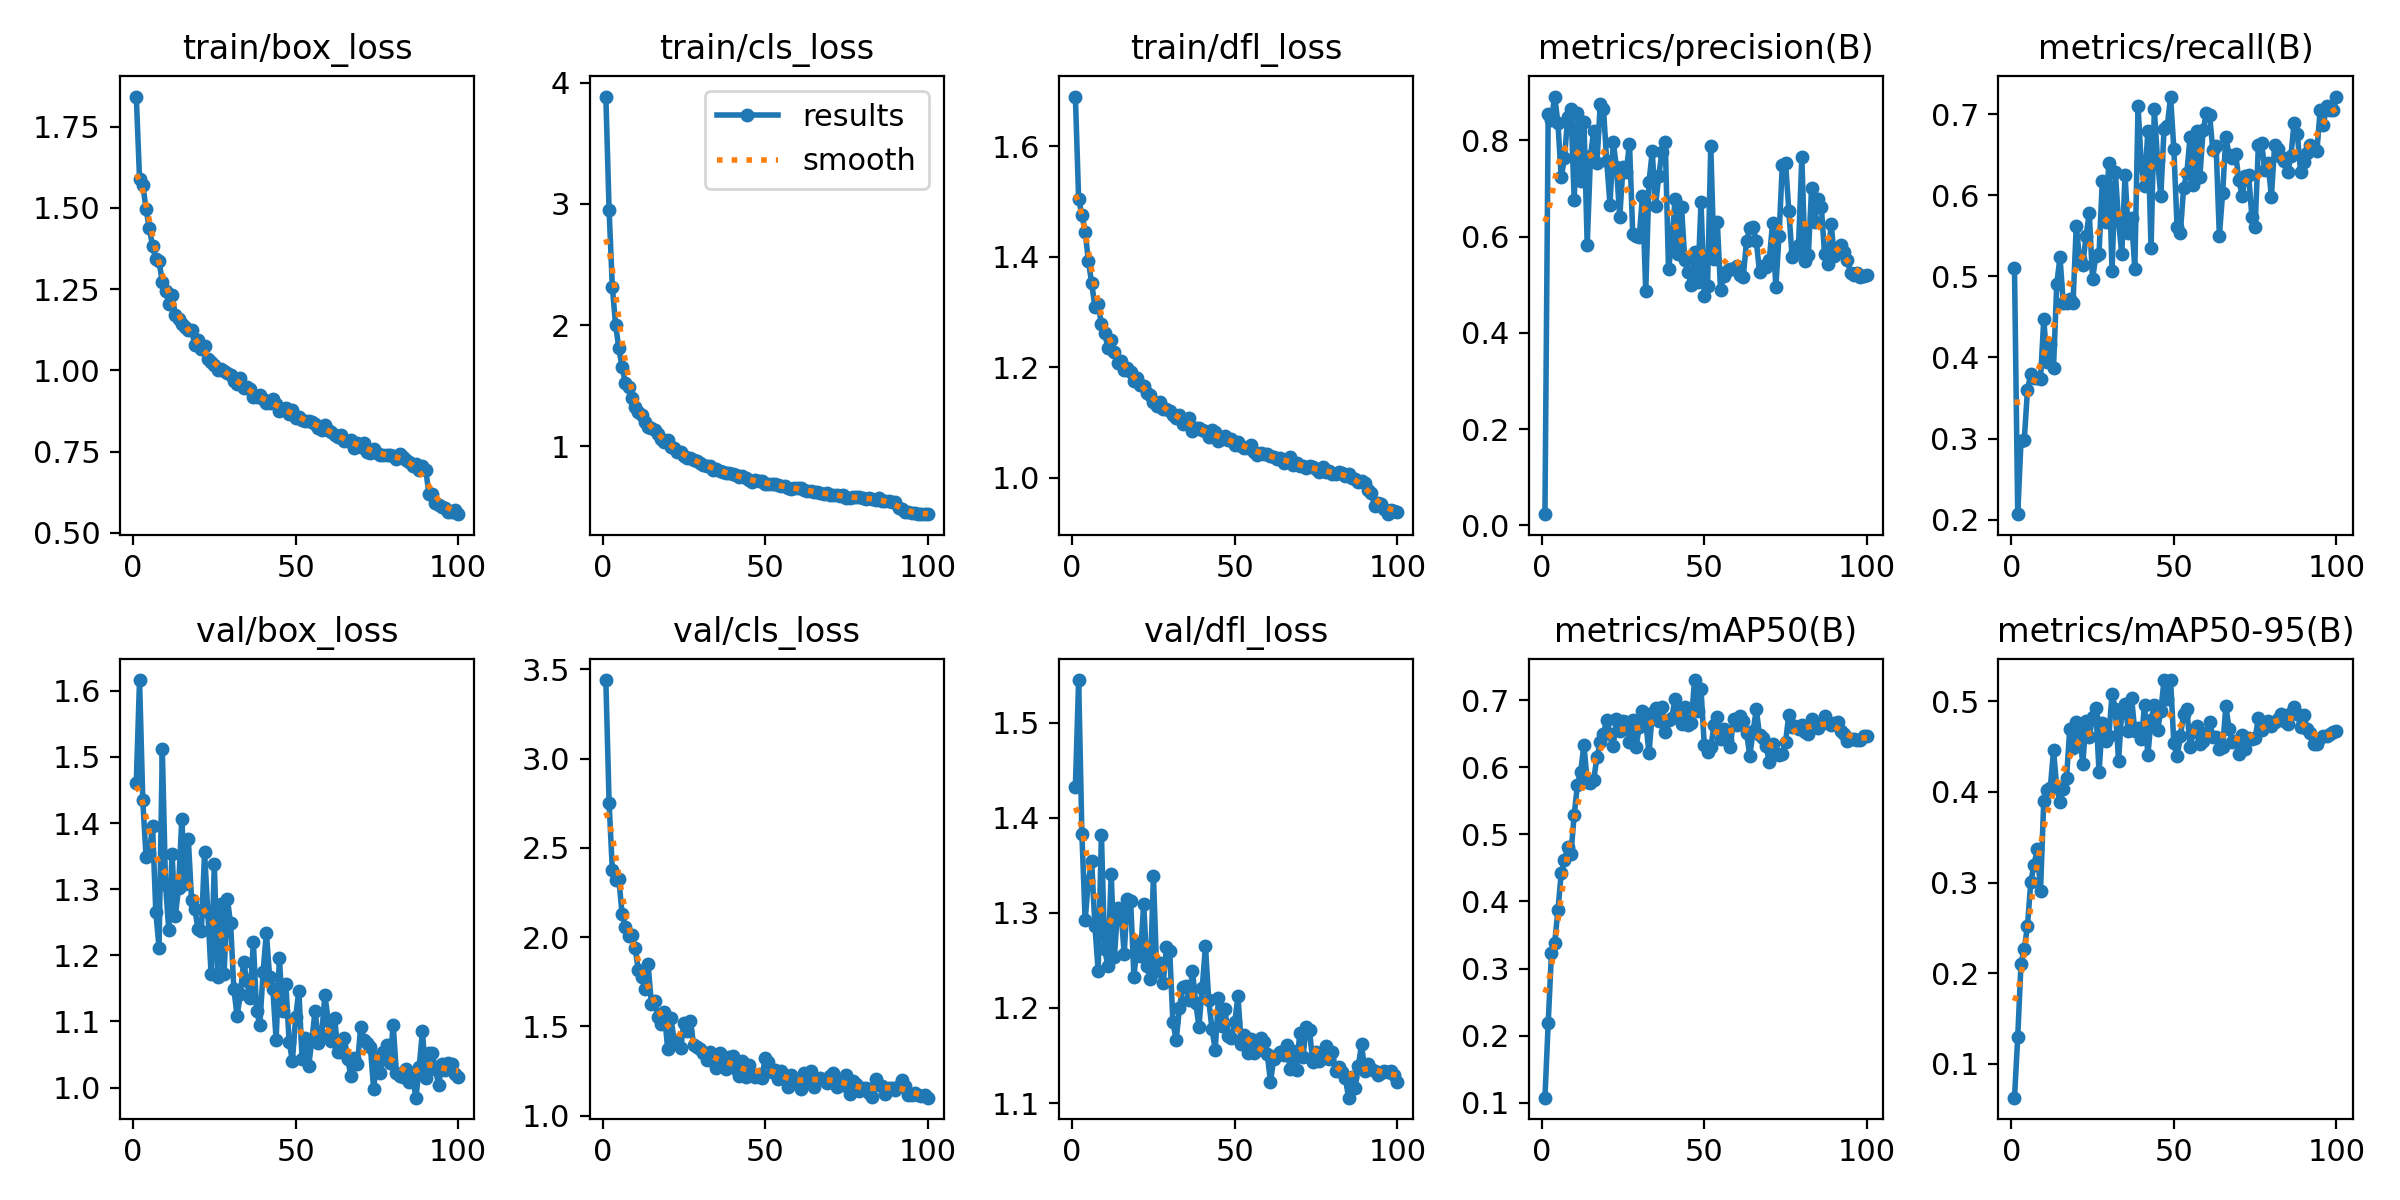

The file beside this chart, header and first rows:
epoch, time, train/box_loss, train/cls_loss, train/dfl_loss, metrics/precision(B), metrics/recall(B), metrics/mAP50(B), metrics/mAP50-95(B), val/box_loss, val/cls_loss, val/dfl_loss, lr/pg0, lr/pg1, lr/pg2
1, 23.72, 1.843, 3.887, 1.69, 0.02349, 0.5099, 0.1077, 0.06286, 1.461, 3.441, 1.433, 0.0001633, 0.0001633, 0.0001633
2, 36.25, 1.591, 2.952, 1.504, 0.8537, 0.2067, 0.2188, 0.1297, 1.616, 2.755, 1.545, 0.0003267, 0.0003267, 0.0003267
3, 56.55, 1.572, 2.312, 1.476, 0.843, 0.2968, 0.323, 0.2107, 1.434, 2.375, 1.383, 0.0004868, 0.0004868, 0.0004868
4, 73.3, 1.497, 2.002, 1.446, 0.8908, 0.2981, 0.3384, 0.2267, 1.348, 2.322, 1.292, 0.0004852, 0.0004852, 0.0004852
5, 86.79, 1.438, 1.809, 1.392, 0.8355, 0.3601, 0.3871, 0.2521, 1.355, 2.328, 1.334, 0.0004802, 0.0004802, 0.0004802
6, 104.5, 1.383, 1.652, 1.352, 0.7234, 0.3797, 0.4417, 0.3006, 1.396, 2.128, 1.355, 0.0004752, 0.0004752, 0.0004752
7, 117.2, 1.342, 1.521, 1.31, 0.7621, 0.3749, 0.4615, 0.3192, 1.266, 2.06, 1.287, 0.0004703, 0.0004703, 0.0004703
8, 131.5, 1.335, 1.488, 1.315, 0.8481, 0.3747, 0.4808, 0.3372, 1.211, 2.009, 1.239, 0.0004654, 0.0004654, 0.0004654
9, 144.8, 1.272, 1.398, 1.277, 0.8642, 0.3731, 0.4711, 0.2908, 1.512, 2.01, 1.383, 0.0004604, 0.0004604, 0.0004604
10, 159.5, 1.245, 1.324, 1.262, 0.6758, 0.4472, 0.529, 0.3901, 1.307, 1.938, 1.262, 0.0004554, 0.0004554, 0.0004554
11, 173.1, 1.206, 1.283, 1.235, 0.8568, 0.3945, 0.574, 0.4016, 1.238, 1.816, 1.244, 0.0004505, 0.0004505, 0.0004505
12, 187.2, 1.232, 1.26, 1.249, 0.7161, 0.4165, 0.5935, 0.404, 1.353, 1.778, 1.341, 0.0004456, 0.0004456, 0.0004456
13, 200.8, 1.17, 1.199, 1.227, 0.8369, 0.3871, 0.6337, 0.4456, 1.259, 1.711, 1.253, 0.0004406, 0.0004406, 0.0004406
14, 213.4, 1.159, 1.156, 1.208, 0.5822, 0.4909, 0.5775, 0.4049, 1.302, 1.849, 1.305, 0.0004356, 0.0004356, 0.0004356
15, 226.7, 1.142, 1.149, 1.212, 0.7666, 0.5238, 0.5769, 0.3887, 1.407, 1.627, 1.303, 0.0004307, 0.0004307, 0.0004307
16, 239.3, 1.134, 1.133, 1.194, 0.8199, 0.4669, 0.5817, 0.4036, 1.308, 1.642, 1.257, 0.0004258, 0.0004258, 0.0004258
17, 252.1, 1.123, 1.1, 1.199, 0.7534, 0.4671, 0.6154, 0.4149, 1.375, 1.554, 1.315, 0.0004208, 0.0004208, 0.0004208
18, 265.6, 1.124, 1.063, 1.191, 0.8748, 0.4728, 0.6369, 0.4694, 1.284, 1.512, 1.312, 0.0004158, 0.0004158, 0.0004158
19, 278, 1.078, 1.034, 1.175, 0.8649, 0.4676, 0.6502, 0.4479, 1.269, 1.579, 1.233, 0.0004109, 0.0004109, 0.0004109
20, 290.7, 1.094, 1.051, 1.179, 0.7573, 0.5625, 0.6702, 0.4768, 1.239, 1.374, 1.268, 0.0004059, 0.0004059, 0.0004059
21, 303.3, 1.065, 0.9966, 1.169, 0.6664, 0.5221, 0.6495, 0.4664, 1.237, 1.548, 1.255, 0.000401, 0.000401, 0.000401
22, 316.5, 1.075, 0.9881, 1.166, 0.7954, 0.5143, 0.6323, 0.4305, 1.356, 1.423, 1.31, 0.0003961, 0.0003961, 0.0003961
23, 328.9, 1.037, 0.9544, 1.152, 0.7436, 0.5495, 0.672, 0.4783, 1.265, 1.419, 1.244, 0.0003911, 0.0003911, 0.0003911
24, 343, 1.026, 0.9516, 1.149, 0.6403, 0.578, 0.6541, 0.4599, 1.172, 1.378, 1.231, 0.0003861, 0.0003861, 0.0003861
25, 356.7, 1.017, 0.9168, 1.137, 0.7438, 0.4966, 0.6697, 0.483, 1.338, 1.52, 1.339, 0.0003812, 0.0003812, 0.0003812
26, 369.7, 1.001, 0.9066, 1.131, 0.7348, 0.5247, 0.6675, 0.4926, 1.167, 1.473, 1.239, 0.0003763, 0.0003763, 0.0003763
27, 382.5, 1.005, 0.8993, 1.137, 0.7932, 0.5283, 0.6377, 0.4214, 1.277, 1.533, 1.247, 0.0003713, 0.0003713, 0.0003713
28, 395.1, 0.9997, 0.8871, 1.125, 0.6053, 0.6177, 0.671, 0.4762, 1.172, 1.396, 1.226, 0.0003663, 0.0003663, 0.0003663
29, 409.9, 0.9909, 0.8755, 1.124, 0.602, 0.5667, 0.6301, 0.4564, 1.285, 1.384, 1.264, 0.0003614, 0.0003614, 0.0003614
30, 424.4, 0.9847, 0.8609, 1.121, 0.5998, 0.6397, 0.6597, 0.4613, 1.248, 1.374, 1.26, 0.0003565, 0.0003565, 0.0003565
31, 437.4, 0.9673, 0.8465, 1.113, 0.6852, 0.5063, 0.6836, 0.5075, 1.149, 1.35, 1.185, 0.0003515, 0.0003515, 0.0003515
32, 451.2, 0.9592, 0.8369, 1.108, 0.4867, 0.6293, 0.6675, 0.4912, 1.108, 1.311, 1.166, 0.0003465, 0.0003465, 0.0003465
33, 465.2, 0.9758, 0.8405, 1.114, 0.7126, 0.568, 0.6207, 0.4344, 1.141, 1.356, 1.2, 0.0003416, 0.0003416, 0.0003416
34, 482.8, 0.9457, 0.7993, 1.097, 0.7767, 0.5274, 0.6809, 0.4891, 1.19, 1.324, 1.222, 0.0003367, 0.0003367, 0.0003367
35, 502.1, 0.9481, 0.8109, 1.102, 0.6627, 0.6254, 0.688, 0.4963, 1.161, 1.266, 1.224, 0.0003317, 0.0003317, 0.0003317
36, 520.1, 0.942, 0.7975, 1.107, 0.7265, 0.5536, 0.6686, 0.4675, 1.135, 1.354, 1.208, 0.0003268, 0.0003268, 0.0003268
37, 531.5, 0.9181, 0.7851, 1.085, 0.7761, 0.5724, 0.6896, 0.5038, 1.22, 1.316, 1.239, 0.0003218, 0.0003218, 0.0003218
38, 544.6, 0.9185, 0.7747, 1.089, 0.7964, 0.5089, 0.652, 0.4665, 1.115, 1.26, 1.205, 0.0003168, 0.0003168, 0.0003168
39, 555.7, 0.9244, 0.7816, 1.09, 0.5329, 0.7102, 0.6706, 0.4706, 1.095, 1.328, 1.181, 0.0003119, 0.0003119, 0.0003119
40, 566.2, 0.9114, 0.7678, 1.086, 0.5861, 0.6374, 0.674, 0.4578, 1.175, 1.337, 1.221, 0.000307, 0.000307, 0.000307
41, 576.7, 0.8995, 0.7597, 1.085, 0.6778, 0.6112, 0.7018, 0.4955, 1.234, 1.263, 1.265, 0.000302, 0.000302, 0.000302
42, 587.2, 0.9012, 0.7416, 1.073, 0.5648, 0.6792, 0.6819, 0.44, 1.168, 1.22, 1.209, 0.000297, 0.000297, 0.000297
43, 597.6, 0.9136, 0.7575, 1.086, 0.6619, 0.5351, 0.664, 0.4788, 1.148, 1.305, 1.178, 0.0002921, 0.0002921, 0.0002921
44, 608.1, 0.8962, 0.7374, 1.082, 0.5512, 0.7065, 0.6904, 0.4954, 1.072, 1.214, 1.156, 0.0002872, 0.0002872, 0.0002872
45, 618.5, 0.8747, 0.7201, 1.066, 0.5254, 0.6431, 0.6637, 0.4683, 1.195, 1.282, 1.21, 0.0002822, 0.0002822, 0.0002822
46, 629, 0.8809, 0.7033, 1.07, 0.5001, 0.5993, 0.6662, 0.4893, 1.116, 1.235, 1.181, 0.0002772, 0.0002772, 0.0002772
47, 639.4, 0.8843, 0.7178, 1.075, 0.567, 0.6823, 0.73, 0.5232, 1.156, 1.218, 1.198, 0.0002723, 0.0002723, 0.0002723
48, 650, 0.8656, 0.7085, 1.068, 0.5047, 0.6861, 0.684, 0.5024, 1.069, 1.232, 1.171, 0.0002674, 0.0002674, 0.0002674
49, 660.2, 0.8793, 0.7101, 1.07, 0.671, 0.7219, 0.716, 0.5231, 1.04, 1.212, 1.169, 0.0002624, 0.0002624, 0.0002624
50, 670.8, 0.8551, 0.6898, 1.06, 0.4767, 0.6575, 0.6331, 0.4536, 1.106, 1.325, 1.185, 0.0002574, 0.0002574, 0.0002574
51, 681.3, 0.8567, 0.6871, 1.064, 0.4965, 0.5611, 0.6224, 0.439, 1.147, 1.299, 1.213, 0.0002525, 0.0002525, 0.0002525
52, 691.9, 0.8486, 0.6842, 1.058, 0.7885, 0.5531, 0.6302, 0.4611, 1.043, 1.245, 1.162, 0.0002476, 0.0002476, 0.0002476
53, 702.6, 0.8458, 0.6878, 1.053, 0.5527, 0.609, 0.6623, 0.4852, 1.075, 1.259, 1.171, 0.0002426, 0.0002426, 0.0002426
54, 713.2, 0.844, 0.6759, 1.054, 0.6313, 0.6275, 0.6752, 0.4914, 1.032, 1.208, 1.153, 0.0002377, 0.0002377, 0.0002377
55, 723.8, 0.8405, 0.6748, 1.059, 0.4898, 0.6725, 0.6422, 0.4498, 1.072, 1.249, 1.167, 0.0002327, 0.0002327, 0.0002327
56, 737.3, 0.8359, 0.672, 1.047, 0.5173, 0.6125, 0.6563, 0.4661, 1.116, 1.213, 1.153, 0.0002278, 0.0002278, 0.0002278
57, 747.7, 0.8241, 0.655, 1.041, 0.528, 0.679, 0.6401, 0.4723, 1.068, 1.163, 1.156, 0.0002228, 0.0002228, 0.0002228
58, 758.4, 0.8157, 0.6491, 1.045, 0.5335, 0.6226, 0.63, 0.4522, 1.08, 1.229, 1.169, 0.0002179, 0.0002179, 0.0002179
59, 770, 0.8308, 0.6518, 1.042, 0.5332, 0.6804, 0.6719, 0.4564, 1.14, 1.188, 1.164, 0.0002129, 0.0002129, 0.0002129
60, 781.1, 0.8177, 0.6515, 1.043, 0.5384, 0.7016, 0.6637, 0.4648, 1.101, 1.179, 1.152, 0.000208, 0.000208, 0.000208
... 40 more rows
